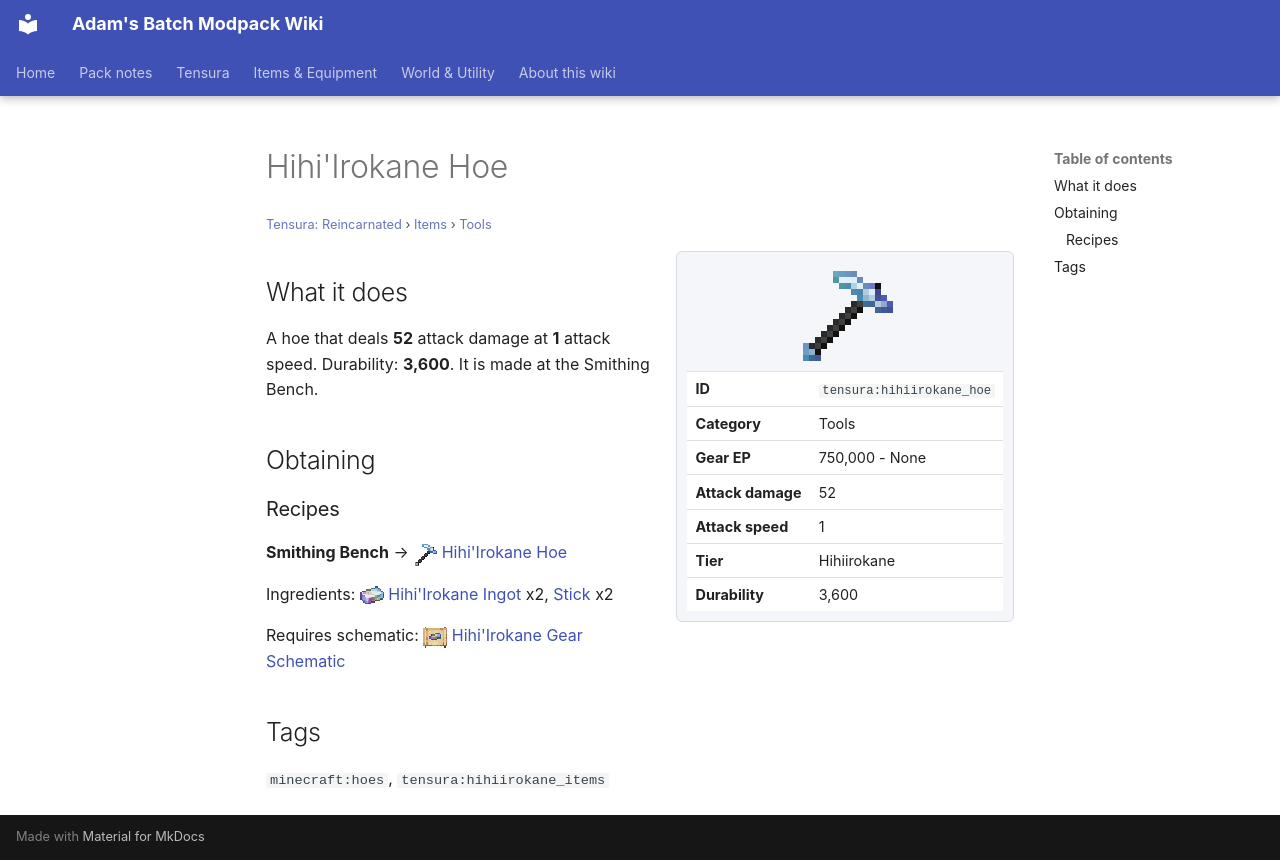

repository: Proteus-Nell/Adams-Batch-MC-Modpack-Wiki · page: tensura-reincarnated/items/tools/hihiirokane-hoe/index.html · generator: mkdocs

# Hihi'Irokane Hoe

<small>[Tensura: Reincarnated](../../index.md) &rsaquo; [Items](../index.md) &rsaquo; [Tools](index.md)</small>

<div class="infobox" markdown>

![Hihi'Irokane Hoe](../../../assets/icons/tensura/item/hihiirokane_hoe.png)

| | |
|---|---|
| **ID** | `tensura:hihiirokane_hoe` |
| **Category** | Tools |
| **Gear EP** | 750,000 - None |
| **Attack damage** | 52 |
| **Attack speed** | 1 |
| **Tier** | Hihiirokane |
| **Durability** | 3,600 |

</div>

## What it does

A hoe that deals **52** attack damage at **1** attack speed. Durability: **3,600**. It is made at the Smithing Bench.

## Obtaining

### Recipes

**Smithing Bench** &rarr; ![](../../../assets/icons/tensura/item/hihiirokane_hoe.png) [Hihi'Irokane Hoe](hihiirokane-hoe.md)

Ingredients: ![](../../../assets/icons/tensura/item/hihiirokane_ingot.png) [Hihi'Irokane Ingot](../materials/hihiirokane-ingot.md) x2,  [Stick](https://minecraft.wiki/w/Stick) x2

Requires schematic: ![](../../../assets/icons/tensura/item/hihiirokane_gear_schematic.png) [Hihi'Irokane Gear Schematic](../schematics/hihiirokane-gear-schematic.md)

## Tags

`minecraft:hoes`, `tensura:hihiirokane_items`
